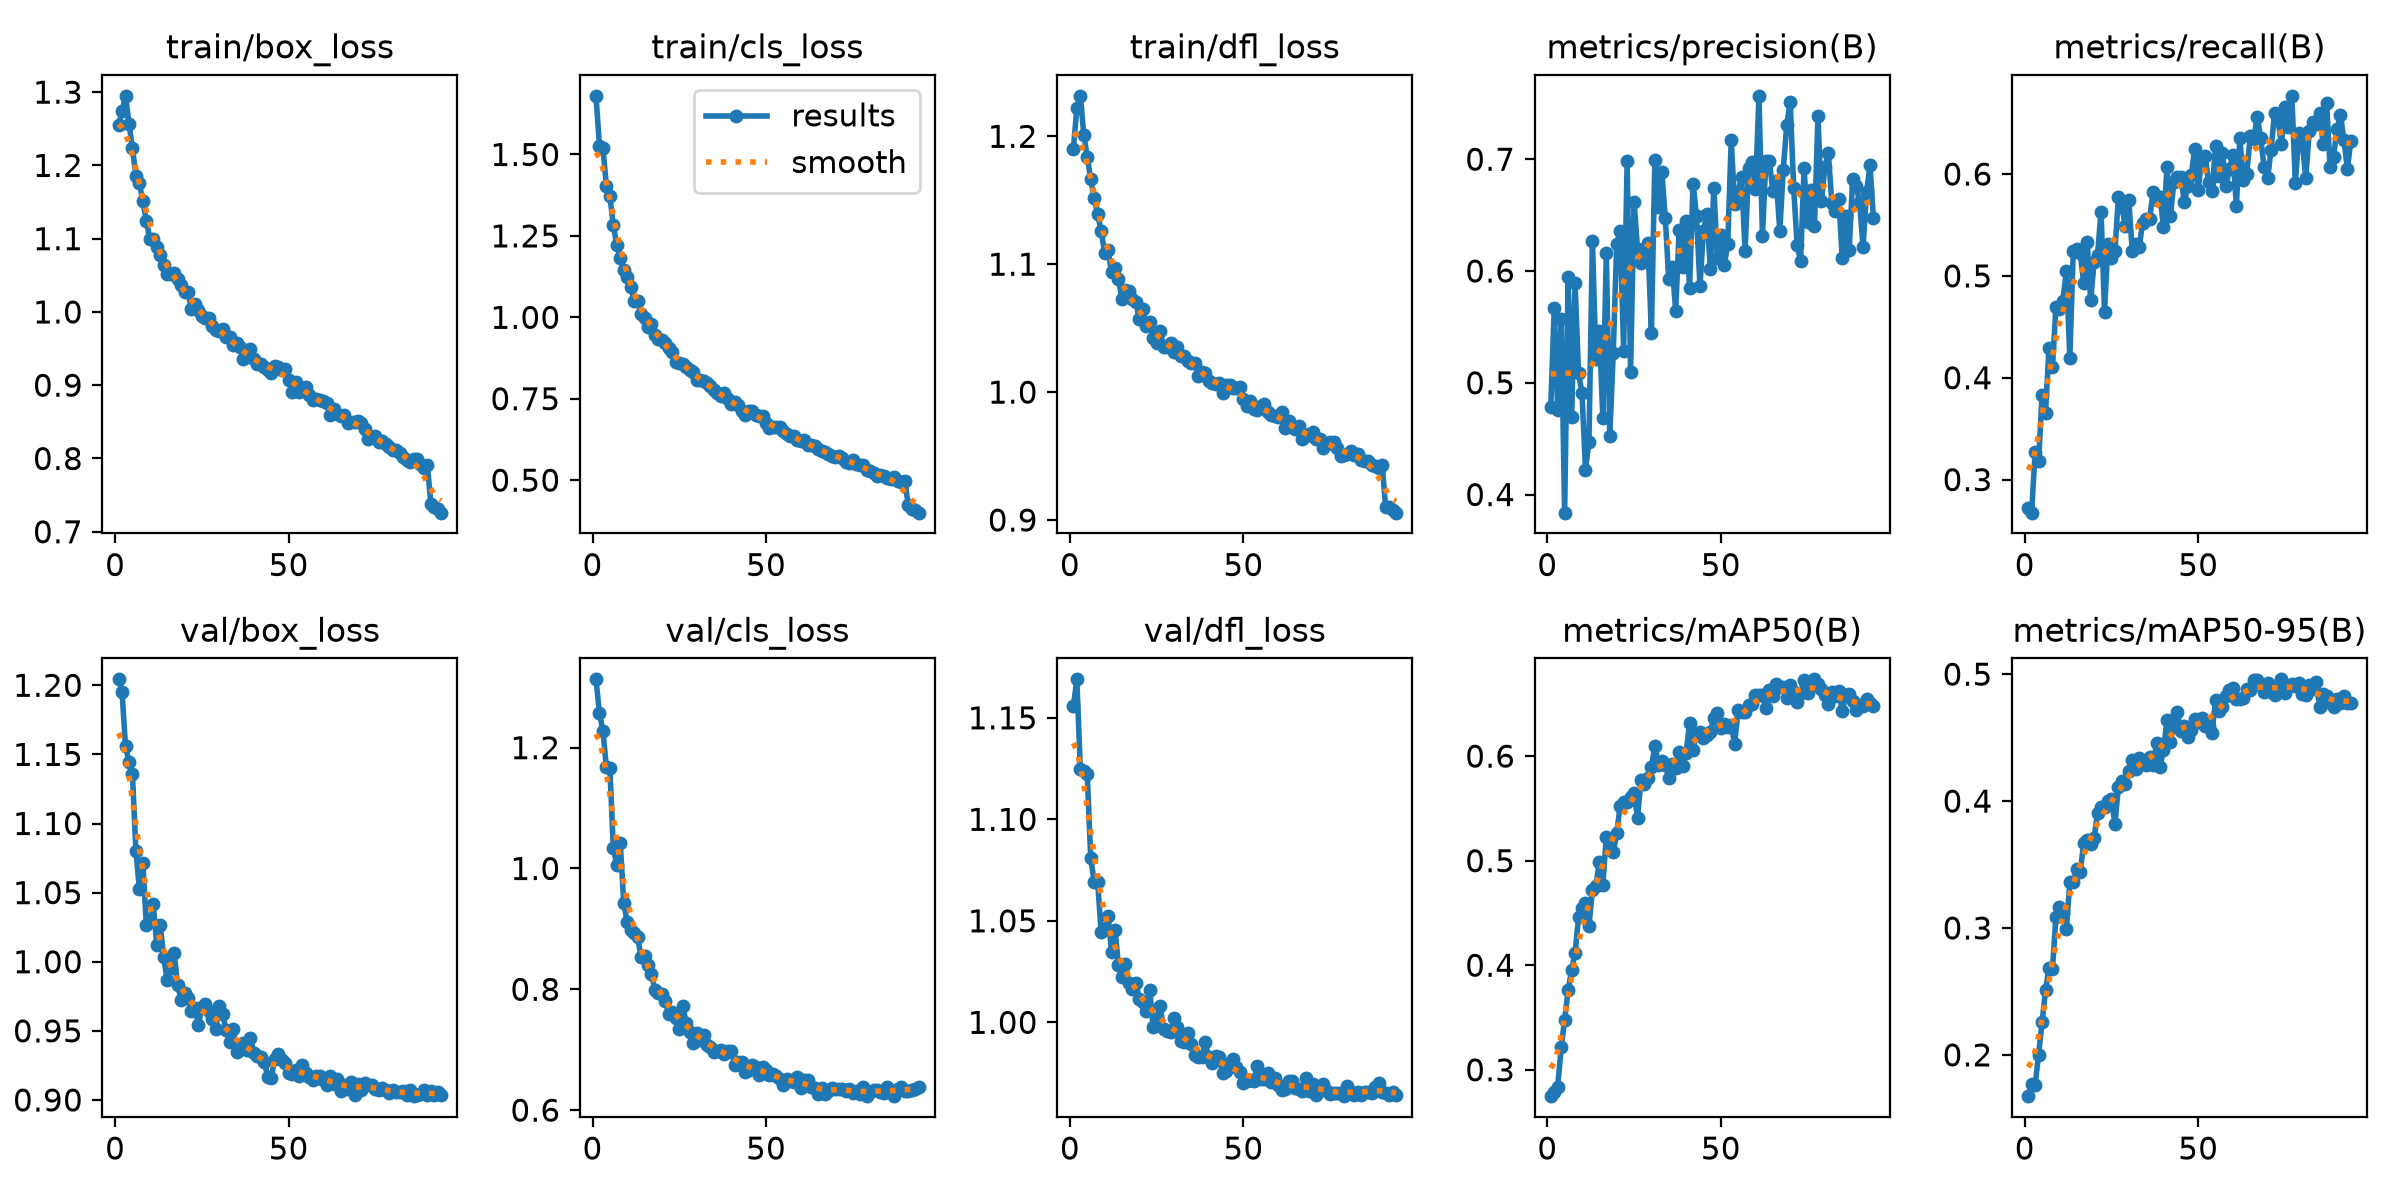

The file beside this chart, header and first rows:
epoch, time, train/box_loss, train/cls_loss, train/dfl_loss, metrics/precision(B), metrics/recall(B), metrics/mAP50(B), metrics/mAP50-95(B), val/box_loss, val/cls_loss, val/dfl_loss, lr/pg0, lr/pg1, lr/pg2
1, 237.6, 1.255, 1.68, 1.19, 0.4786, 0.2718, 0.2748, 0.1675, 1.204, 1.313, 1.156, 0.0002222, 0.0002222, 0.0002222
2, 451.1, 1.274, 1.527, 1.222, 0.5673, 0.2676, 0.2784, 0.1769, 1.195, 1.257, 1.169, 0.0004402, 0.0004402, 0.0004402
3, 687.2, 1.295, 1.519, 1.232, 0.4753, 0.3273, 0.284, 0.1764, 1.156, 1.228, 1.125, 0.0006537, 0.0006537, 0.0006537
4, 895, 1.257, 1.404, 1.201, 0.557, 0.3181, 0.3214, 0.2001, 1.145, 1.168, 1.124, 0.0006472, 0.0006472, 0.0006472
5, 1099, 1.223, 1.372, 1.184, 0.3838, 0.3828, 0.3478, 0.2258, 1.136, 1.166, 1.122, 0.0006406, 0.0006406, 0.0006406
6, 1300, 1.185, 1.283, 1.166, 0.5948, 0.3658, 0.3761, 0.2508, 1.08, 1.033, 1.081, 0.000634, 0.000634, 0.000634
7, 1503, 1.175, 1.221, 1.151, 0.4691, 0.4295, 0.3955, 0.2688, 1.052, 1.006, 1.069, 0.0006274, 0.0006274, 0.0006274
8, 1711, 1.151, 1.181, 1.139, 0.5889, 0.4105, 0.4116, 0.2677, 1.071, 1.043, 1.069, 0.0006208, 0.0006208, 0.0006208
9, 1939, 1.124, 1.144, 1.126, 0.5087, 0.4696, 0.4459, 0.3088, 1.027, 0.9427, 1.045, 0.0006142, 0.0006142, 0.0006142
10, 2166, 1.099, 1.124, 1.109, 0.4905, 0.4678, 0.4552, 0.3161, 1.029, 0.9116, 1.046, 0.0006076, 0.0006076, 0.0006076
11, 2390, 1.1, 1.094, 1.111, 0.4222, 0.4758, 0.4595, 0.3117, 1.041, 0.8988, 1.052, 0.000601, 0.000601, 0.000601
12, 2615, 1.089, 1.051, 1.094, 0.4472, 0.5045, 0.4371, 0.2991, 1.012, 0.8934, 1.035, 0.0005944, 0.0005944, 0.0005944
13, 2844, 1.077, 1.05, 1.097, 0.6269, 0.4199, 0.4721, 0.3359, 1.027, 0.8862, 1.046, 0.0005878, 0.0005878, 0.0005878
14, 3085, 1.064, 1.01, 1.089, 0.5215, 0.5248, 0.4761, 0.3359, 1.003, 0.8537, 1.028, 0.0005812, 0.0005812, 0.0005812
15, 3318, 1.051, 0.9977, 1.072, 0.5466, 0.5265, 0.4985, 0.3466, 0.9869, 0.8557, 1.022, 0.0005746, 0.0005746, 0.0005746
16, 3545, 1.052, 0.9708, 1.08, 0.4682, 0.5222, 0.4765, 0.3439, 0.9956, 0.8409, 1.029, 0.000568, 0.000568, 0.000568
17, 3772, 1.054, 0.9788, 1.079, 0.6161, 0.4932, 0.5227, 0.3669, 1.006, 0.825, 1.019, 0.0005613, 0.0005613, 0.0005613
18, 3998, 1.045, 0.9456, 1.072, 0.4524, 0.5336, 0.518, 0.369, 0.9835, 0.7992, 1.016, 0.0005547, 0.0005547, 0.0005547
19, 4225, 1.037, 0.9347, 1.071, 0.5264, 0.4759, 0.5084, 0.3663, 0.9726, 0.794, 1.019, 0.0005481, 0.0005481, 0.0005481
20, 4453, 1.027, 0.9298, 1.057, 0.6238, 0.5138, 0.5266, 0.3709, 0.9775, 0.7926, 1.012, 0.0005415, 0.0005415, 0.0005415
21, 4680, 1.027, 0.92, 1.065, 0.6362, 0.521, 0.5524, 0.3908, 0.9738, 0.7811, 1.01, 0.0005349, 0.0005349, 0.0005349
22, 4886, 1.004, 0.9055, 1.052, 0.5285, 0.5629, 0.5561, 0.3952, 0.9641, 0.7586, 1.006, 0.0005283, 0.0005283, 0.0005283
23, 5082, 1.011, 0.8932, 1.055, 0.6981, 0.4648, 0.5564, 0.3953, 0.9666, 0.7619, 1.016, 0.0005217, 0.0005217, 0.0005217
24, 5280, 1.003, 0.8633, 1.043, 0.5099, 0.5314, 0.561, 0.4004, 0.9544, 0.7529, 0.9977, 0.0005151, 0.0005151, 0.0005151
25, 5475, 0.9947, 0.8594, 1.039, 0.6617, 0.518, 0.5647, 0.4012, 0.9672, 0.7347, 1.002, 0.0005085, 0.0005085, 0.0005085
26, 5673, 0.9915, 0.8559, 1.048, 0.6199, 0.5241, 0.541, 0.3818, 0.9698, 0.7721, 1.008, 0.0005019, 0.0005019, 0.0005019
27, 5876, 0.9919, 0.8464, 1.035, 0.6075, 0.5775, 0.5771, 0.4111, 0.9642, 0.7442, 0.9968, 0.0004953, 0.0004953, 0.0004953
28, 6074, 0.9814, 0.839, 1.035, 0.61, 0.5681, 0.5733, 0.416, 0.9588, 0.7289, 0.9959, 0.0004887, 0.0004887, 0.0004887
29, 6277, 0.9749, 0.8326, 1.038, 0.6252, 0.5486, 0.5791, 0.4135, 0.9512, 0.7119, 0.9954, 0.0004821, 0.0004821, 0.0004821
30, 6478, 0.9746, 0.8068, 1.032, 0.5442, 0.5742, 0.5896, 0.4238, 0.9679, 0.728, 1.002, 0.0004755, 0.0004755, 0.0004755
31, 6677, 0.9761, 0.8062, 1.035, 0.6997, 0.5241, 0.6098, 0.4322, 0.9619, 0.7167, 0.9976, 0.0004689, 0.0004689, 0.0004689
32, 6881, 0.9663, 0.8031, 1.028, 0.6573, 0.5314, 0.5915, 0.4254, 0.9503, 0.7243, 0.9907, 0.0004623, 0.0004623, 0.0004623
33, 7081, 0.9662, 0.7986, 1.028, 0.689, 0.5288, 0.5952, 0.4336, 0.9417, 0.7075, 0.9902, 0.0004557, 0.0004557, 0.0004557
34, 7278, 0.9545, 0.7897, 1.025, 0.6475, 0.5521, 0.5919, 0.4311, 0.9515, 0.704, 0.9946, 0.0004491, 0.0004491, 0.0004491
35, 7502, 0.9573, 0.7754, 1.023, 0.5925, 0.5556, 0.5788, 0.4284, 0.9349, 0.6961, 0.9896, 0.0004425, 0.0004425, 0.0004425
36, 7693, 0.9518, 0.7672, 1.023, 0.604, 0.5563, 0.5921, 0.435, 0.9376, 0.6984, 0.9841, 0.0004359, 0.0004359, 0.0004359
37, 7893, 0.9363, 0.7596, 1.012, 0.5646, 0.5824, 0.589, 0.4286, 0.9414, 0.6995, 0.9831, 0.0004293, 0.0004293, 0.0004293
38, 8094, 0.9382, 0.7668, 1.016, 0.6369, 0.575, 0.6037, 0.4454, 0.9361, 0.6937, 0.9829, 0.0004227, 0.0004227, 0.0004227
39, 8289, 0.9496, 0.7482, 1.015, 0.6039, 0.5778, 0.5906, 0.4269, 0.945, 0.6976, 0.9902, 0.0004161, 0.0004161, 0.0004161
40, 8494, 0.9354, 0.7331, 1.009, 0.6446, 0.5483, 0.6032, 0.4402, 0.934, 0.6978, 0.9828, 0.0004095, 0.0004095, 0.0004095
41, 8696, 0.9293, 0.7397, 1.007, 0.5848, 0.6067, 0.6313, 0.4638, 0.9317, 0.6749, 0.9801, 0.0004029, 0.0004029, 0.0004029
42, 8890, 0.9288, 0.7297, 1.006, 0.6777, 0.5587, 0.6061, 0.4469, 0.9312, 0.6796, 0.9833, 0.0003963, 0.0003963, 0.0003963
43, 9120, 0.925, 0.7113, 1.007, 0.6495, 0.5926, 0.6212, 0.4603, 0.9277, 0.6791, 0.983, 0.0003897, 0.0003897, 0.0003897
44, 9351, 0.9204, 0.6997, 0.9994, 0.5862, 0.5973, 0.6228, 0.4702, 0.9165, 0.663, 0.9752, 0.0003831, 0.0003831, 0.0003831
45, 9584, 0.9169, 0.7131, 1.005, 0.6361, 0.5968, 0.617, 0.4552, 0.9159, 0.6671, 0.9758, 0.0003765, 0.0003765, 0.0003765
46, 9792, 0.926, 0.7111, 1.006, 0.6507, 0.5728, 0.6206, 0.4593, 0.9294, 0.6743, 0.9799, 0.0003699, 0.0003699, 0.0003699
47, 9989, 0.9251, 0.7011, 1.003, 0.6014, 0.5878, 0.6227, 0.4505, 0.9333, 0.6717, 0.9819, 0.0003632, 0.0003632, 0.0003632
48, 10192, 0.9203, 0.6984, 1.003, 0.674, 0.599, 0.6366, 0.4562, 0.9288, 0.6589, 0.978, 0.0003566, 0.0003566, 0.0003566
49, 10386, 0.9224, 0.6969, 1.004, 0.6119, 0.625, 0.6411, 0.4643, 0.9265, 0.6707, 0.9755, 0.00035, 0.00035, 0.00035
50, 10630, 0.9077, 0.6753, 0.9944, 0.6326, 0.5843, 0.627, 0.462, 0.9197, 0.6659, 0.9703, 0.0003434, 0.0003434, 0.0003434
51, 10860, 0.8904, 0.6593, 0.9891, 0.6053, 0.6155, 0.6303, 0.4655, 0.9189, 0.6584, 0.9711, 0.0003368, 0.0003368, 0.0003368
52, 11100, 0.9046, 0.6621, 0.9933, 0.6238, 0.618, 0.6276, 0.459, 0.9217, 0.6599, 0.9718, 0.0003302, 0.0003302, 0.0003302
53, 11337, 0.8905, 0.6624, 0.9866, 0.7169, 0.5918, 0.6299, 0.4589, 0.9177, 0.6561, 0.971, 0.0003236, 0.0003236, 0.0003236
54, 11575, 0.8963, 0.662, 0.9859, 0.6595, 0.583, 0.6119, 0.4539, 0.9251, 0.6517, 0.9785, 0.000317, 0.000317, 0.000317
55, 11820, 0.8975, 0.651, 0.9894, 0.6711, 0.6279, 0.6445, 0.4796, 0.9197, 0.642, 0.9722, 0.0003104, 0.0003104, 0.0003104
56, 12059, 0.8861, 0.641, 0.9904, 0.6845, 0.5977, 0.642, 0.4712, 0.9167, 0.6507, 0.9721, 0.0003038, 0.0003038, 0.0003038
57, 12297, 0.8803, 0.635, 0.9848, 0.6177, 0.6208, 0.6424, 0.4738, 0.9141, 0.6487, 0.9752, 0.0002972, 0.0002972, 0.0002972
58, 12549, 0.8811, 0.6347, 0.9825, 0.6917, 0.5881, 0.649, 0.4827, 0.9176, 0.6463, 0.9707, 0.0002906, 0.0002906, 0.0002906
59, 12770, 0.8795, 0.6223, 0.9814, 0.6976, 0.605, 0.6501, 0.4874, 0.9176, 0.6541, 0.9723, 0.000284, 0.000284, 0.000284
60, 12999, 0.8779, 0.6215, 0.9806, 0.6733, 0.6183, 0.6582, 0.4893, 0.9143, 0.6373, 0.9693, 0.0002774, 0.0002774, 0.0002774
... 34 more rows
